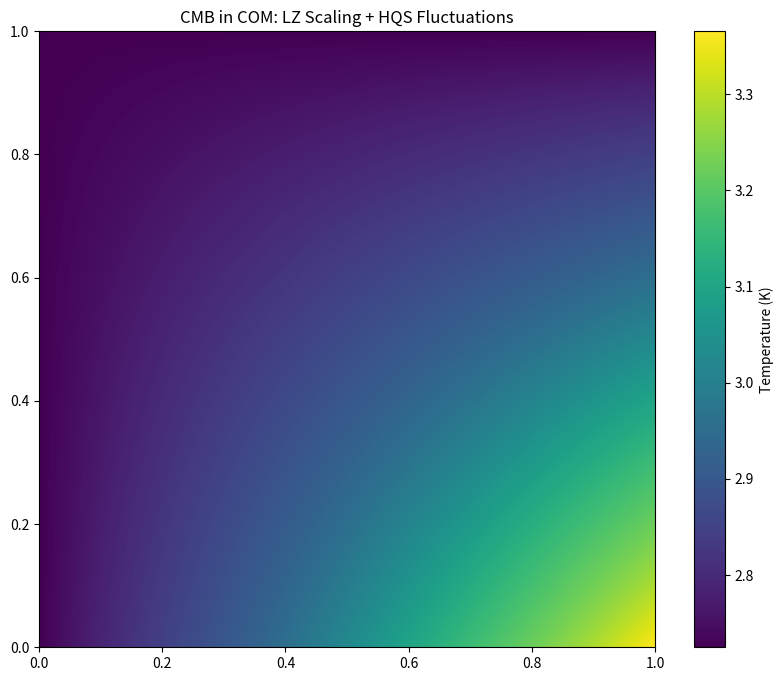

The script that saved this image:
import numpy as np
import matplotlib.pyplot as plt

# Constants
a0 = 2.725           # CMB baseline (K)
LZ = 1.23498         # Scaling constant
HQS = 0.00235        # Fluctuation strength
theta_n = lambda n: 4 * n * np.pi  # Phase term

def com_cmb(n):
    """Compute CMB temperature at step `n`."""
    return a0 * (LZ ** n) * (1 + HQS * np.sin(theta_n(n)))

# Generate CMB sky (512x512 grid)
size = 512
n_values = np.linspace(0, 1, size)  # Steps (normalized)
x, y = np.meshgrid(n_values, n_values)
cmb_sky = com_cmb(x * y)  # 2D temperature map

# Plot
plt.figure(figsize=(10, 8))
plt.imshow(cmb_sky, cmap='viridis', extent=[0, 1, 0, 1])
plt.colorbar(label='Temperature (K)')
plt.title('CMB in COM: LZ Scaling + HQS Fluctuations')
plt.show()